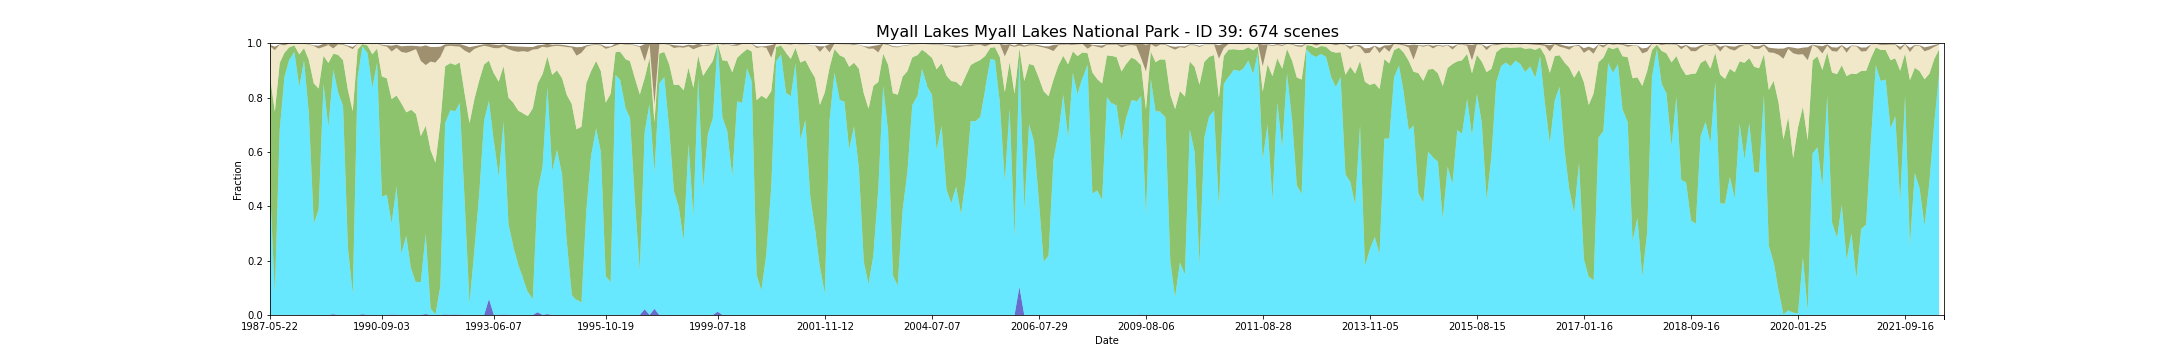

Source data for this figure (header and first rows):
feature_id, water, wet, bs, pv, npv, pc_missing, date, s3_csv_path, display_time
39, 5.961014962147555e-05, 0.4737, 0.005353, 0.4027, 0.1117, 0.04347, 1987-05-22T23:07:20Z, s3://dea-public-data-dev/projects/WIT/Ra…, 1987-05-22
39, 5.960541217142517e-05, 0.4738, 0.005371, 0.4021, 0.1124, 0.04339, 1987-05-22T23:07:44Z, s3://dea-public-data-dev/projects/WIT/Ra…, 1987-05-22
39, 0.0, 0.07824, 0.01284, 0.6698, 0.2265, 0.003041, 1987-09-11T23:10:05Z, s3://dea-public-data-dev/projects/WIT/Ra…, 1987-09-11
39, 0.0, 0.08234, 0.0128, 0.6663, 0.2259, 0.003041, 1987-09-11T23:10:29Z, s3://dea-public-data-dev/projects/WIT/Ra…, 1987-09-11
39, 0.0, 0.6834, 0.001238, 0.2444, 0.06691, 0.0, 1988-02-18T23:12:59Z, s3://dea-public-data-dev/projects/WIT/Ra…, 1988-02-18
39, 0.0, 0.6822, 0.001239, 0.2453, 0.06716, 0.0, 1988-02-18T23:13:23Z, s3://dea-public-data-dev/projects/WIT/Ra…, 1988-02-18
39, 0.000252, 0.8805, 0.006252, 0.08547, 0.02608, 0.01939, 1988-05-08T23:13:38Z, s3://dea-public-data-dev/projects/WIT/Ra…, 1988-05-08
39, 0.0002519, 0.8767, 0.006305, 0.08821, 0.02699, 0.01931, 1988-05-08T23:14:02Z, s3://dea-public-data-dev/projects/WIT/Ra…, 1988-05-08
39, 0.0002223, 0.9428, 0.0004633, 0.04286, 0.01302, 0.05936, 1988-06-09T23:13:51Z, s3://dea-public-data-dev/projects/WIT/Ra…, 1988-06-09
39, 0.000202, 0.9391, 0.0005289, 0.04557, 0.01391, 0.05926, 1988-06-09T23:14:15Z, s3://dea-public-data-dev/projects/WIT/Ra…, 1988-06-09
39, 0.0001223, 0.9681, 0.0002573, 0.02372, 0.007451, 0.06791, 1988-06-25T23:13:56Z, s3://dea-public-data-dev/projects/WIT/Ra…, 1988-06-25
39, 9.867966606801004e-05, 0.8432, 0.0009098, 0.1165, 0.03753, 0.03697, 1988-07-27T23:14:02Z, s3://dea-public-data-dev/projects/WIT/Ra…, 1988-07-27
39, 9.866992935233058e-05, 0.8381, 0.0009309, 0.1203, 0.0387, 0.03687, 1988-07-27T23:14:26Z, s3://dea-public-data-dev/projects/WIT/Ra…, 1988-07-27
39, 0.001078, 0.9363, 0.001332, 0.04476, 0.01566, 0.01237, 1988-08-12T23:14:01Z, s3://dea-public-data-dev/projects/WIT/Ra…, 1988-08-12
39, 0.001058, 0.9339, 0.001376, 0.04649, 0.01625, 0.01234, 1988-08-12T23:14:25Z, s3://dea-public-data-dev/projects/WIT/Ra…, 1988-08-12
39, 0.0, 0.7389, 0.001685, 0.1986, 0.05741, 0.0006082, 1988-08-28T23:14:06Z, s3://dea-public-data-dev/projects/WIT/Ra…, 1988-08-28
39, 0.0, 0.7343, 0.001663, 0.202, 0.05862, 0.0006082, 1988-08-28T23:14:30Z, s3://dea-public-data-dev/projects/WIT/Ra…, 1988-08-28
39, 0.0, 0.3384, 0.002223, 0.5141, 0.1371, 0.0, 1988-09-29T23:14:21Z, s3://dea-public-data-dev/projects/WIT/Ra…, 1988-09-29
39, 0.0, 0.336, 0.002244, 0.5161, 0.1374, 0.0, 1988-09-29T23:13:57Z, s3://dea-public-data-dev/projects/WIT/Ra…, 1988-09-29
39, 0.0, 0.3889, 0.01044, 0.4444, 0.1471, 0.0, 1988-10-15T23:14:16Z, s3://dea-public-data-dev/projects/WIT/Ra…, 1988-10-15
39, 0.0, 0.3885, 0.01044, 0.4448, 0.1471, 0.0, 1988-10-15T23:13:52Z, s3://dea-public-data-dev/projects/WIT/Ra…, 1988-10-15
39, 8.253038149668847e-05, 0.8512, 0.01128, 0.1028, 0.03264, 0.07882, 1989-02-20T23:13:39Z, s3://dea-public-data-dev/projects/WIT/Ra…, 1989-02-20
39, 0.0, 0.6907, 0.002526, 0.2363, 0.06599, 0.0, 1989-03-08T23:13:15Z, s3://dea-public-data-dev/projects/WIT/Ra…, 1989-03-08
39, 0.0, 0.6918, 0.00252, 0.2357, 0.06562, 0.0, 1989-03-08T23:12:51Z, s3://dea-public-data-dev/projects/WIT/Ra…, 1989-03-08
39, 0.002853, 0.8976, 0.01816, 0.06003, 0.02032, 0.06728, 1989-06-12T23:11:41Z, s3://dea-public-data-dev/projects/WIT/Ra…, 1989-06-12
39, 0.002873, 0.901, 0.01807, 0.0577, 0.01935, 0.06734, 1989-06-12T23:11:17Z, s3://dea-public-data-dev/projects/WIT/Ra…, 1989-06-12
39, 0.0001776, 0.8188, 0.002069, 0.1382, 0.03854, 0.03689, 1989-07-30T23:10:23Z, s3://dea-public-data-dev/projects/WIT/Ra…, 1989-07-30
39, 0.0001539, 0.7697, 0.00269, 0.168, 0.05641, 0.01188, 1989-08-15T23:10:23Z, s3://dea-public-data-dev/projects/WIT/Ra…, 1989-08-15
39, 0.0001539, 0.7741, 0.002693, 0.165, 0.05508, 0.01192, 1989-08-15T23:10:00Z, s3://dea-public-data-dev/projects/WIT/Ra…, 1989-08-15
39, 0.0, 0.2546, 0.003219, 0.5748, 0.1581, 0.001311, 1989-09-16T23:09:32Z, s3://dea-public-data-dev/projects/WIT/Ra…, 1989-09-16
39, 0.0, 0.2507, 0.003259, 0.5784, 0.1584, 0.001311, 1989-09-16T23:09:08Z, s3://dea-public-data-dev/projects/WIT/Ra…, 1989-09-16
39, 0.000114, 0.07709, 0.008391, 0.6729, 0.2281, 0.0, 1989-10-18T23:08:40Z, s3://dea-public-data-dev/projects/WIT/Ra…, 1989-10-18
39, 0.000114, 0.07428, 0.008394, 0.6753, 0.2285, 0.0, 1989-10-18T23:08:16Z, s3://dea-public-data-dev/projects/WIT/Ra…, 1989-10-18
39, 0.0, 0.8689, 0.0005912, 0.1074, 0.02142, 0.002395, 1990-04-12T23:03:54Z, s3://dea-public-data-dev/projects/WIT/Ra…, 1990-04-12
39, 0.0, 0.872, 0.0005836, 0.1048, 0.02089, 0.002395, 1990-04-12T23:03:30Z, s3://dea-public-data-dev/projects/WIT/Ra…, 1990-04-12
39, 0.002639, 0.987, 0.000433, 0.007552, 0.002273, 0.07108, 1990-05-30T23:03:29Z, s3://dea-public-data-dev/projects/WIT/Ra…, 1990-05-30
39, 0.002721, 0.9858, 0.0004515, 0.008339, 0.002499, 0.07095, 1990-05-30T23:03:53Z, s3://dea-public-data-dev/projects/WIT/Ra…, 1990-05-30
39, 0.000455, 0.9637, 0.000351, 0.02735, 0.007698, 0.08099, 1990-06-15T23:03:52Z, s3://dea-public-data-dev/projects/WIT/Ra…, 1990-06-15
39, 0.000455, 0.9668, 0.0003313, 0.025, 0.007, 0.08099, 1990-06-15T23:03:28Z, s3://dea-public-data-dev/projects/WIT/Ra…, 1990-06-15
39, 0.0004567, 0.8404, 0.00139, 0.1195, 0.03643, 0.08441, 1990-07-01T23:03:28Z, s3://dea-public-data-dev/projects/WIT/Ra…, 1990-07-01
39, 0.0004567, 0.8325, 0.001463, 0.1252, 0.03853, 0.08441, 1990-07-01T23:03:52Z, s3://dea-public-data-dev/projects/WIT/Ra…, 1990-07-01
39, 5.780680964217585e-05, 0.9271, 0.000834, 0.05329, 0.01774, 0.01363, 1990-08-18T23:03:40Z, s3://dea-public-data-dev/projects/WIT/Ra…, 1990-08-18
39, 5.780903747952597e-05, 0.9312, 0.0008101, 0.05034, 0.01665, 0.01367, 1990-08-18T23:03:16Z, s3://dea-public-data-dev/projects/WIT/Ra…, 1990-08-18
39, 0.0, 0.4358, 0.002885, 0.4412, 0.1144, 0.0005322, 1990-09-03T23:03:33Z, s3://dea-public-data-dev/projects/WIT/Ra…, 1990-09-03
39, 0.0, 0.436, 0.002918, 0.4413, 0.114, 0.0005322, 1990-09-03T23:03:09Z, s3://dea-public-data-dev/projects/WIT/Ra…, 1990-09-03
39, 0.0, 0.4417, 0.004703, 0.4294, 0.1167, 0.0, 1990-09-19T23:03:06Z, s3://dea-public-data-dev/projects/WIT/Ra…, 1990-09-19
39, 0.0, 0.4422, 0.004687, 0.4288, 0.1168, 0.0, 1990-09-19T23:03:30Z, s3://dea-public-data-dev/projects/WIT/Ra…, 1990-09-19
39, 0.001517, 0.3346, 0.02129, 0.458, 0.1754, 0.08515, 1990-12-24T23:02:57Z, s3://dea-public-data-dev/projects/WIT/Ra…, 1990-12-24
39, 0.001517, 0.3364, 0.02131, 0.4564, 0.1752, 0.08513, 1990-12-24T23:03:20Z, s3://dea-public-data-dev/projects/WIT/Ra…, 1990-12-24
39, 0.0008626, 0.4726, 0.01169, 0.3341, 0.1753, 0.008496, 1991-01-09T23:03:22Z, s3://dea-public-data-dev/projects/WIT/Ra…, 1991-01-09
39, 0.0008626, 0.4735, 0.01171, 0.3334, 0.1751, 0.008496, 1991-01-09T23:03:46Z, s3://dea-public-data-dev/projects/WIT/Ra…, 1991-01-09
39, 0.0, 0.2264, 0.0206, 0.5524, 0.1891, 0.0, 1991-03-30T23:04:55Z, s3://dea-public-data-dev/projects/WIT/Ra…, 1991-03-30
39, 0.0006862, 0.2909, 0.02547, 0.4543, 0.2186, 0.002832, 1991-04-15T23:05:39Z, s3://dea-public-data-dev/projects/WIT/Ra…, 1991-04-15
39, 0.0006862, 0.2894, 0.02544, 0.4556, 0.2188, 0.002832, 1991-04-15T23:05:15Z, s3://dea-public-data-dev/projects/WIT/Ra…, 1991-04-15
39, 0.0001415, 0.1668, 0.02013, 0.588, 0.2156, 0.05947, 1991-07-20T23:06:43Z, s3://dea-public-data-dev/projects/WIT/Ra…, 1991-07-20
39, 0.0001414, 0.1709, 0.01987, 0.5844, 0.2154, 0.05932, 1991-07-20T23:07:07Z, s3://dea-public-data-dev/projects/WIT/Ra…, 1991-07-20
39, 5.888819095477387e-05, 0.1173, 0.01166, 0.6222, 0.2385, 0.03174, 1991-08-05T23:06:49Z, s3://dea-public-data-dev/projects/WIT/Ra…, 1991-08-05
39, 5.888472333994151e-05, 0.122, 0.01156, 0.6181, 0.238, 0.03168, 1991-08-05T23:07:13Z, s3://dea-public-data-dev/projects/WIT/Ra…, 1991-08-05
39, 0.000498, 0.1203, 0.05323, 0.5373, 0.2764, 0.007603, 1991-08-21T23:06:54Z, s3://dea-public-data-dev/projects/WIT/Ra…, 1991-08-21
39, 0.0004979, 0.1231, 0.0531, 0.535, 0.276, 0.007584, 1991-08-21T23:07:17Z, s3://dea-public-data-dev/projects/WIT/Ra…, 1991-08-21
... 614 more rows
